Image classification data set "dataset2" (LSDC-FISICC/Magdalena-YOLOv26-TrainingPipeline on GitHub). Class labels (2): no plant, plant.

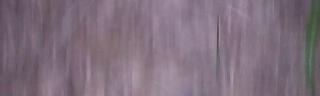
Label: plant

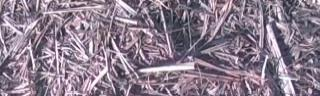
Label: no plant

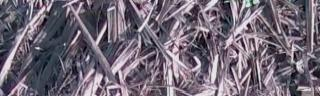
Label: plant

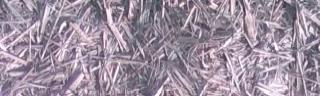
Label: no plant

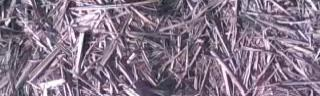
Label: no plant

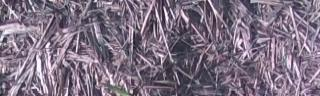
Label: plant
